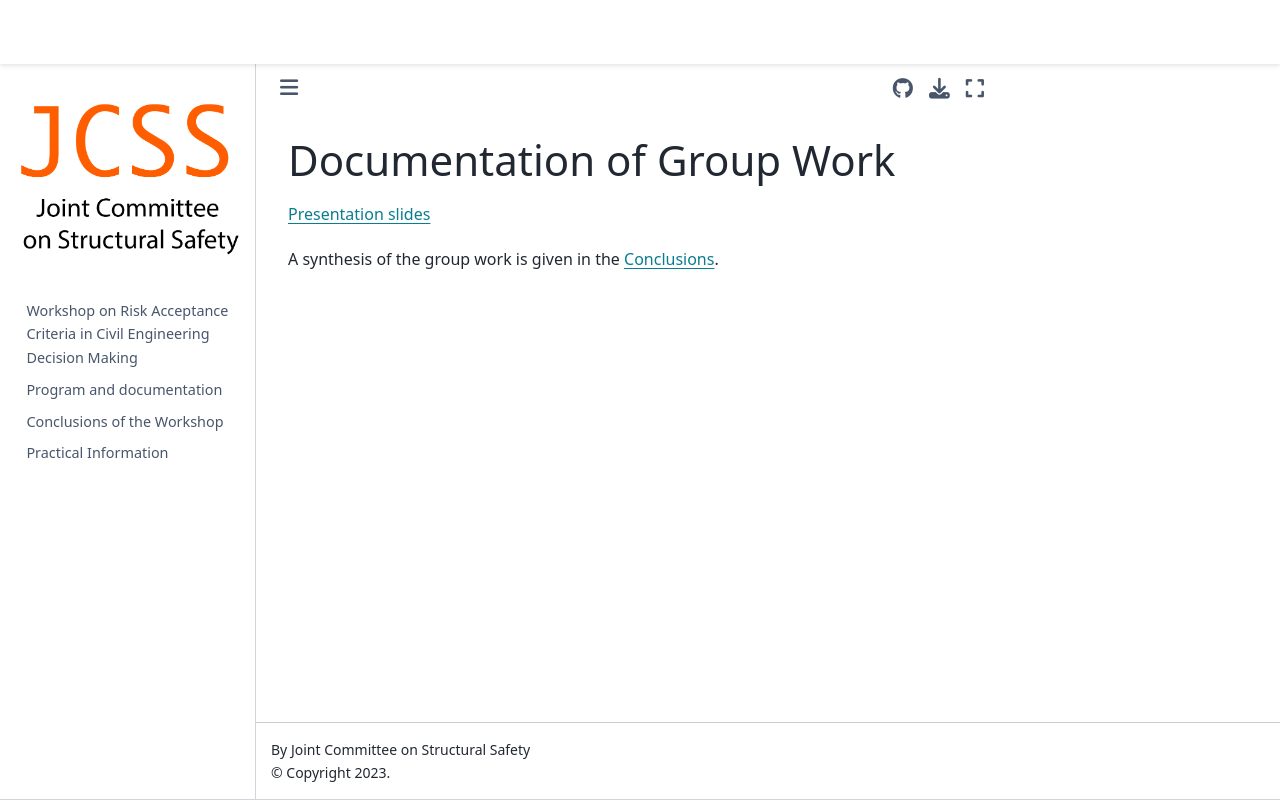

repository: JCSS-PMC/2023_Risk_Acc_WS · page: Group.html · generator: jekyll

## Documentation of Group Work


[Presentation slides](https://folk.ntnu.no/jochenk/JCSS/Files/BinderGW.pdf)

A synthesis of the group work is given in the [Conclusions](./conclusions.md).
